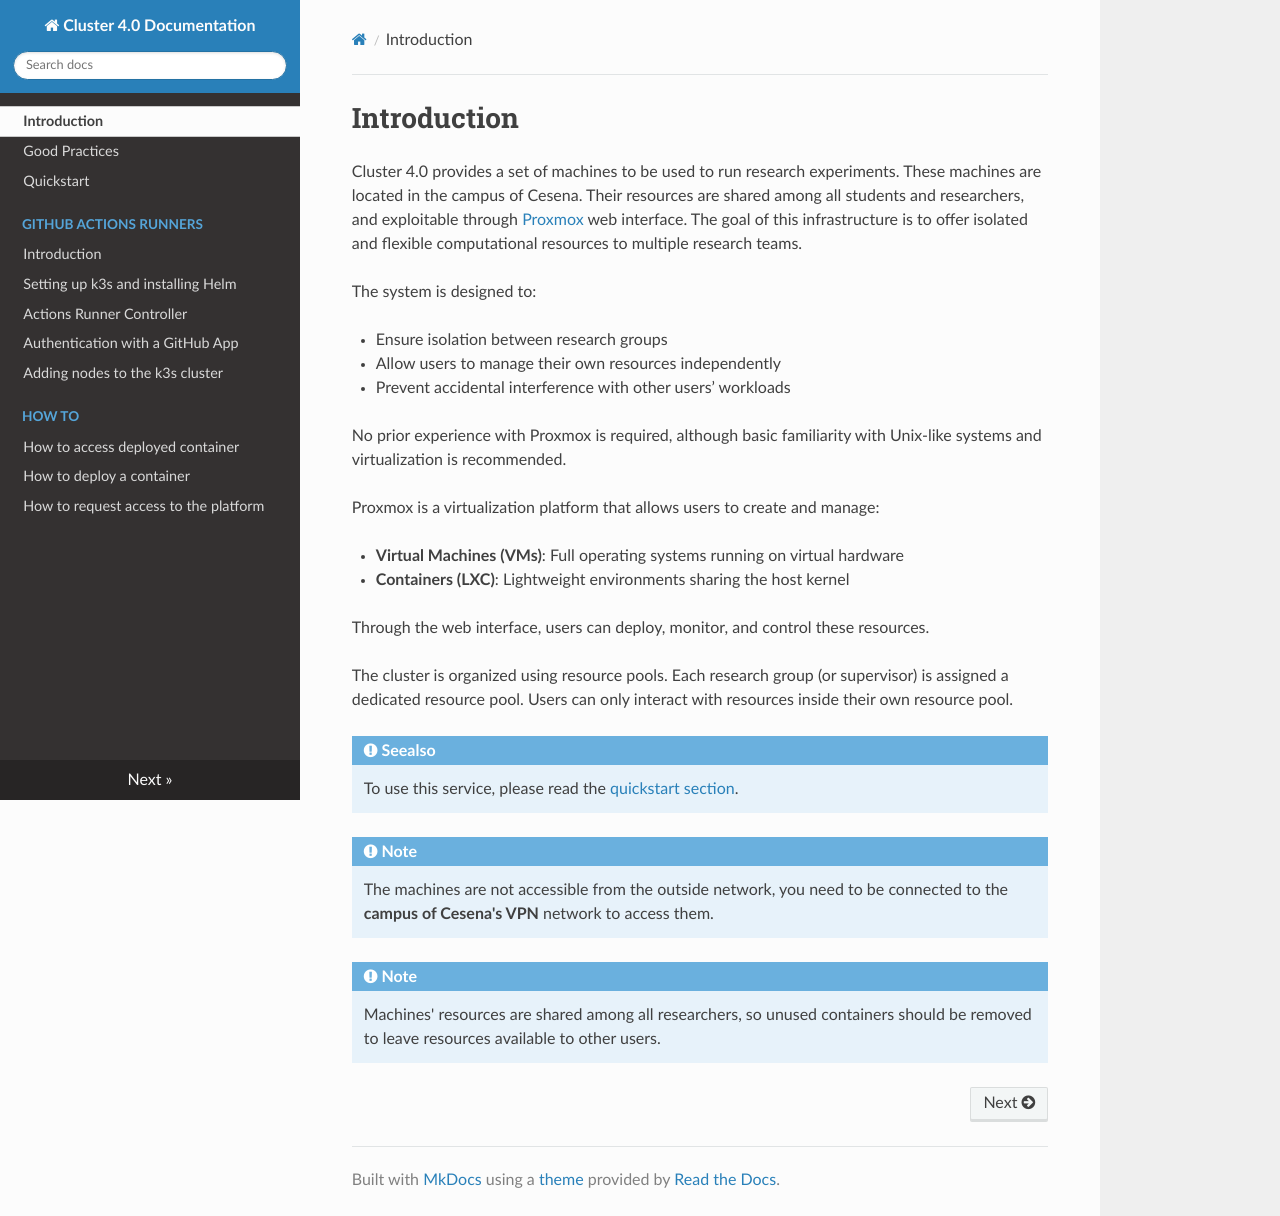

repository: Area4-0/cluster-doc · page: index.html · generator: mkdocs

#Introduction

Cluster 4.0 provides a set of machines to be used to run research experiments.
These machines are located in the campus of Cesena.
Their resources are shared among all students and researchers, and exploitable through [Proxmox](https://pve.proxmox.com/pve-docs/chapter-pve-gui.html) web interface.
The goal of this infrastructure is to offer isolated and flexible computational resources to multiple research teams.

The system is designed to:

- Ensure isolation between research groups
- Allow users to manage their own resources independently
- Prevent accidental interference with other users’ workloads

No prior experience with Proxmox is required, although basic familiarity with Unix-like systems and virtualization is recommended.

Proxmox is a virtualization platform that allows users to create and manage:

- **Virtual Machines (VMs)**: Full operating systems running on virtual hardware
- **Containers (LXC)**: Lightweight environments sharing the host kernel

Through the web interface, users can deploy, monitor, and control these resources.

The cluster is organized using resource pools.
Each research group (or supervisor) is assigned a dedicated resource pool.
Users can only interact with resources inside their own resource pool.

!!! seealso
    To use this service, please read the [quickstart section](./quickstart.md).

!!! note
    The machines are not accessible from the outside network, you need to be connected to the **campus of Cesena's VPN** network to access them.

!!! note
    Machines' resources are shared among all researchers, so unused containers should be removed to leave resources available to other users.
